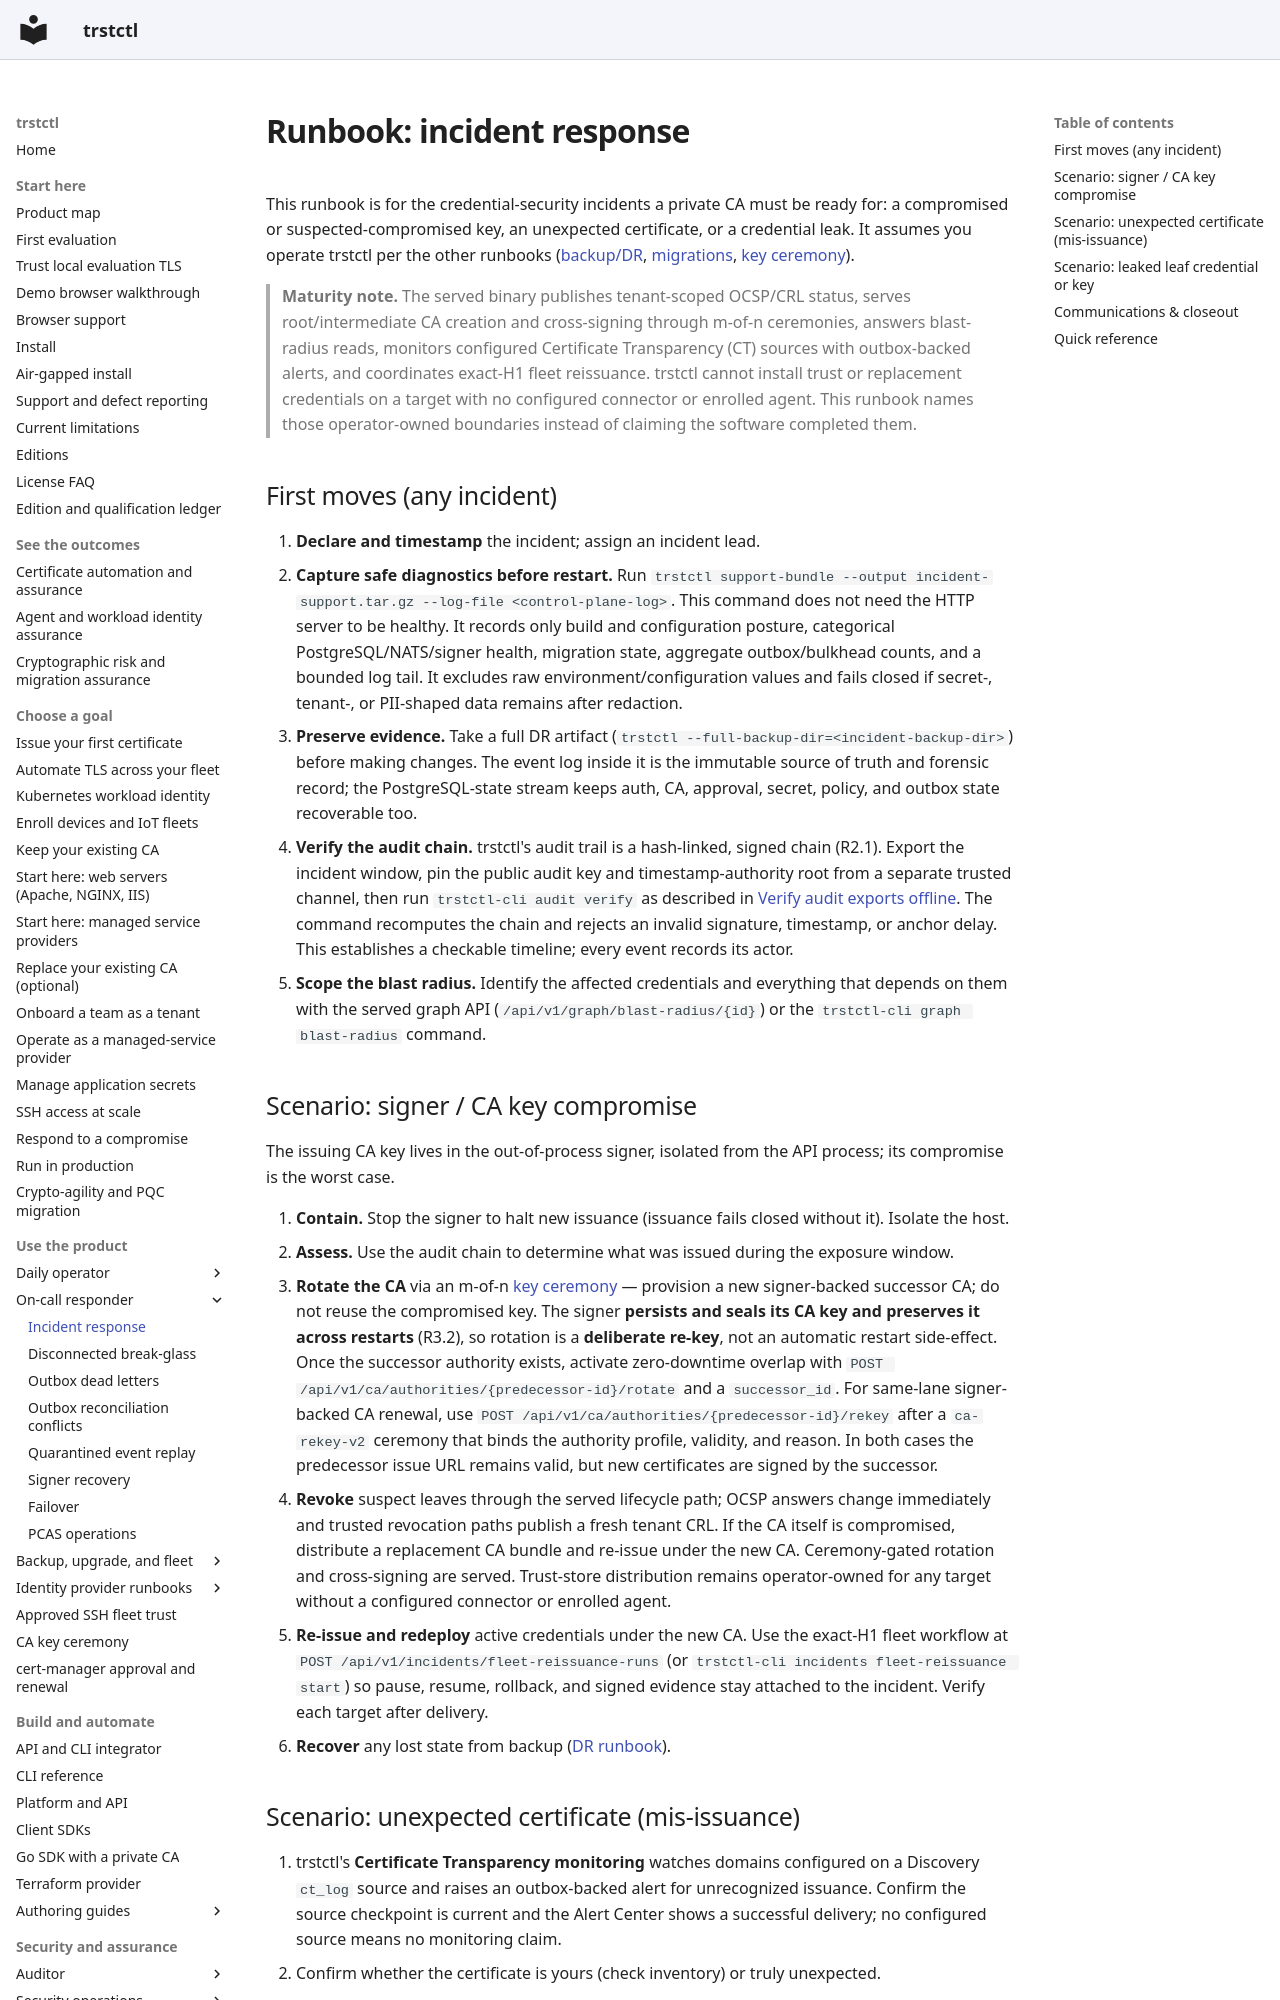

repository: ctlplne/trstctl · page: runbooks/incident-response/index.html · generator: mkdocs

# Runbook: incident response

This runbook is for the credential-security incidents a private CA must be ready
for: a compromised or suspected-compromised key, an unexpected certificate, or a
credential leak. It assumes you operate trstctl per the other runbooks
([backup/DR](../disaster-recovery.md), [migrations](../migrations.md),
[key ceremony](key-ceremony.md)).

> **Maturity note.** The served binary publishes tenant-scoped OCSP/CRL status,
> serves root/intermediate CA creation and cross-signing through m-of-n ceremonies,
> answers blast-radius reads, monitors configured Certificate Transparency (CT)
> sources with outbox-backed alerts, and coordinates exact-H1 fleet reissuance.
> trstctl cannot install trust or replacement credentials on a target with no
> configured connector or enrolled agent. This runbook names those operator-owned
> boundaries instead of claiming the software completed them.

## First moves (any incident)

1. **Declare and timestamp** the incident; assign an incident lead.
2. **Capture safe diagnostics before restart.** Run
   `trstctl support-bundle --output incident-support.tar.gz --log-file <control-plane-log>`.
   This command does not need the HTTP server to be healthy. It records only build
   and configuration posture, categorical PostgreSQL/NATS/signer health, migration
   state, aggregate outbox/bulkhead counts, and a bounded log tail. It excludes raw
   environment/configuration values and fails closed if secret-, tenant-, or
   PII-shaped data remains after redaction.
3. **Preserve evidence.** Take a full DR artifact
   (`trstctl --full-backup-dir=<incident-backup-dir>`) before making changes. The
   event log inside it is the immutable source of truth and forensic record;
   the PostgreSQL-state stream keeps auth, CA, approval, secret, policy, and outbox
   state recoverable too.
4. **Verify the audit chain.** trstctl's audit trail is a hash-linked, signed chain
   (R2.1). Export the incident window, pin the public audit key and timestamp-authority
   root from a separate trusted channel, then run `trstctl-cli audit verify` as
   described in [Verify audit exports offline](../cli.md#verify-audit-exports-offline).
   The command recomputes the chain and rejects an invalid signature, timestamp, or
   anchor delay. This establishes a checkable timeline; every event records its actor.
5. **Scope the blast radius.** Identify the affected credentials and everything that
   depends on them with the served graph API (`/api/v1/graph/blast-radius/{id}`) or
   the `trstctl-cli graph blast-radius` command.
